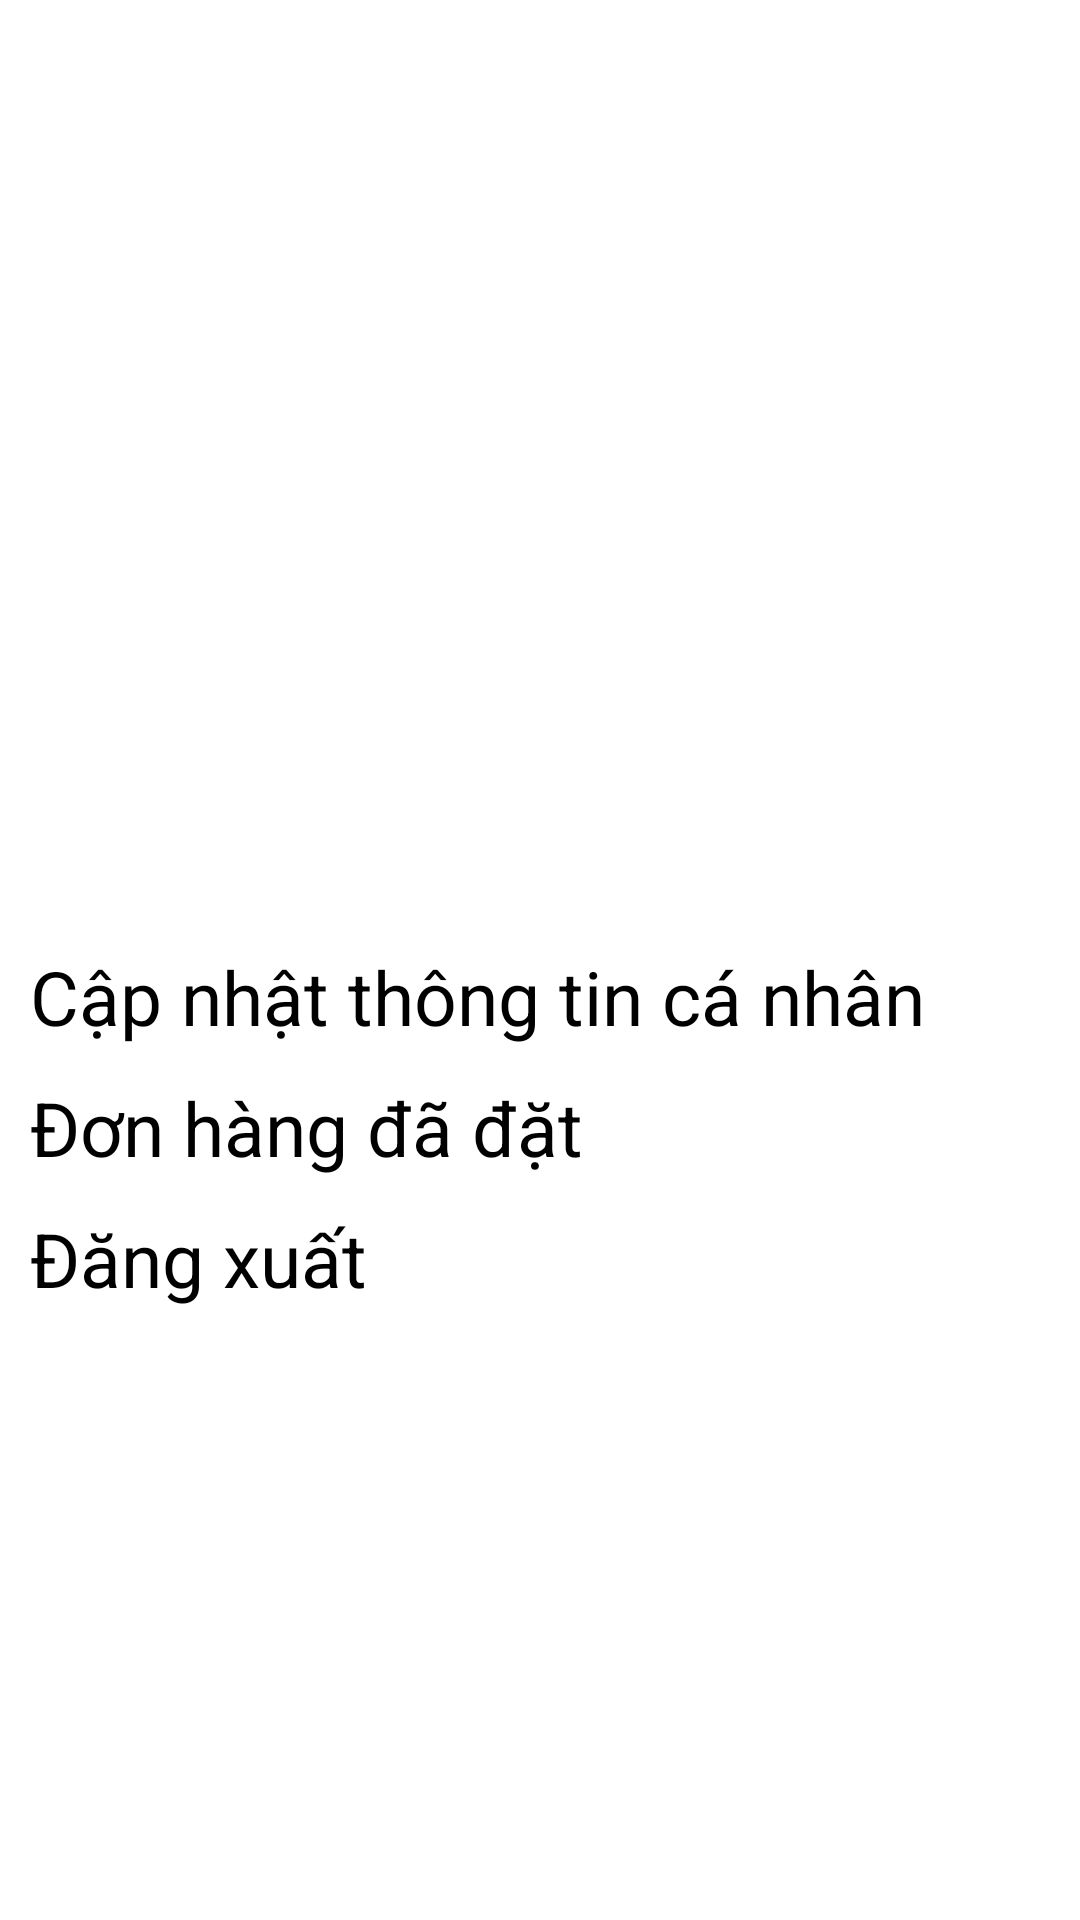

Layout XML and referenced resources for this Android screen:
<!-- AndroidManifest.xml: application theme Theme.FashionShop -->
<!-- res/layout/activity_user_central.xml -->
<?xml version="1.0" encoding="utf-8"?>
<androidx.constraintlayout.widget.ConstraintLayout xmlns:android="http://schemas.android.com/apk/res/android"
    xmlns:app="http://schemas.android.com/apk/res-auto"
    xmlns:tools="http://schemas.android.com/tools"
    android:layout_width="match_parent"
    android:layout_height="match_parent"
    tools:context=".UserCentralActivity">

    <ImageView
        android:id="@+id/btnBack2"
        android:layout_width="35dp"
        android:layout_height="35dp"
        android:layout_marginStart="10dp"
        android:layout_marginTop="10dp"
        app:layout_constraintStart_toStartOf="parent"
        app:layout_constraintTop_toTopOf="parent"
        app:srcCompat="@drawable/back" />

    <ImageView
        android:id="@+id/imgAvatar3"
        android:layout_width="200dp"
        android:layout_height="200dp"
        android:layout_marginStart="105dp"
        android:layout_marginTop="30dp"
        android:layout_marginEnd="105dp"
        app:layout_constraintEnd_toEndOf="parent"
        app:layout_constraintStart_toStartOf="parent"
        app:layout_constraintTop_toTopOf="parent"
        app:srcCompat="@drawable/image_not_found" />

    <TextView
        android:id="@+id/lblFullName2"
        android:layout_width="0dp"
        android:layout_height="wrap_content"
        android:layout_marginStart="10dp"
        android:layout_marginTop="20dp"
        android:layout_marginEnd="10dp"
        android:textAlignment="center"
        android:textSize="34sp"
        android:textStyle="bold"
        app:layout_constraintEnd_toEndOf="parent"
        app:layout_constraintStart_toStartOf="parent"
        app:layout_constraintTop_toBottomOf="@+id/imgAvatar3" />

    <LinearLayout
        android:layout_width="0dp"
        android:layout_height="0dp"
        android:layout_marginTop="20dp"
        android:orientation="vertical"
        app:layout_constraintBottom_toBottomOf="parent"
        app:layout_constraintEnd_toEndOf="parent"
        app:layout_constraintStart_toStartOf="parent"
        app:layout_constraintTop_toBottomOf="@+id/lblFullName2">

        <TextView
            android:id="@+id/lblUpdatePersonalInfo"
            android:layout_width="match_parent"
            android:layout_height="wrap_content"
            android:layout_marginBottom="10dp"
            android:paddingLeft="10dp"
            android:text="Cập nhật thông tin cá nhân"
            android:textSize="25dp" />

        <TextView
            android:id="@+id/lblOrderedOrders"
            android:layout_width="match_parent"
            android:layout_height="wrap_content"
            android:layout_marginBottom="10dp"
            android:paddingLeft="10dp"
            android:text="Đơn hàng đã đặt"
            android:textSize="25dp" />

        <TextView
            android:id="@+id/lblLogout"
            android:layout_width="match_parent"
            android:layout_height="wrap_content"
            android:drawableTintMode="add"
            android:paddingLeft="10dp"
            android:text="Đăng xuất"
            android:textSize="25dp" />
    </LinearLayout>

</androidx.constraintlayout.widget.ConstraintLayout>
<!-- resources referenced by this layout -->
<resources>

</resources>
